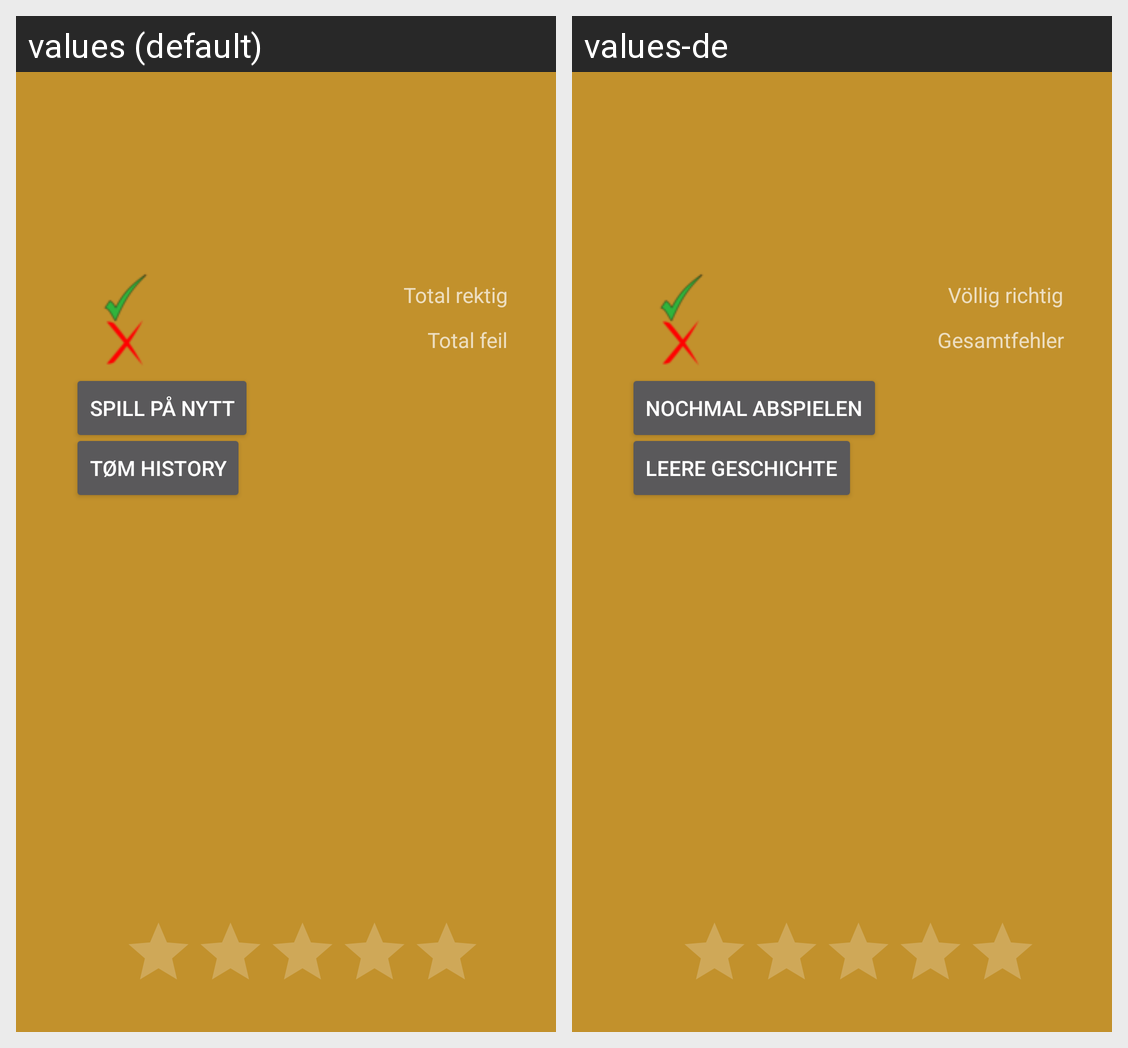

This grid shows one Android layout under two languages. Give, for every string resource on the screen, its name, the default text and each shown locale's text.
Android screen res/layout/statistic.xml rendered under 2 locales, left to right: values (default), values-de. Device: Nexus 5 (rendered at 1080×1920; each locale shown at half size, 540×960, under a caption strip naming it); theme Theme.BarneKalkulatør.
Strings drawn on this screen, with the default value and each locale's value (text and hints the layout hard-codes, and strings that could not be matched under every locale, appear in the picture but are not listed):

total_feil
  values: Total feil
  values-de: Gesamtfehler

total_rektig
  values: Total rektig
  values-de: Völlig richtig

spill_p_nytt
  values: spill på nytt
  values-de: nochmal abspielen

tom_history
  values: Tøm history
  values-de: leere Geschichte
